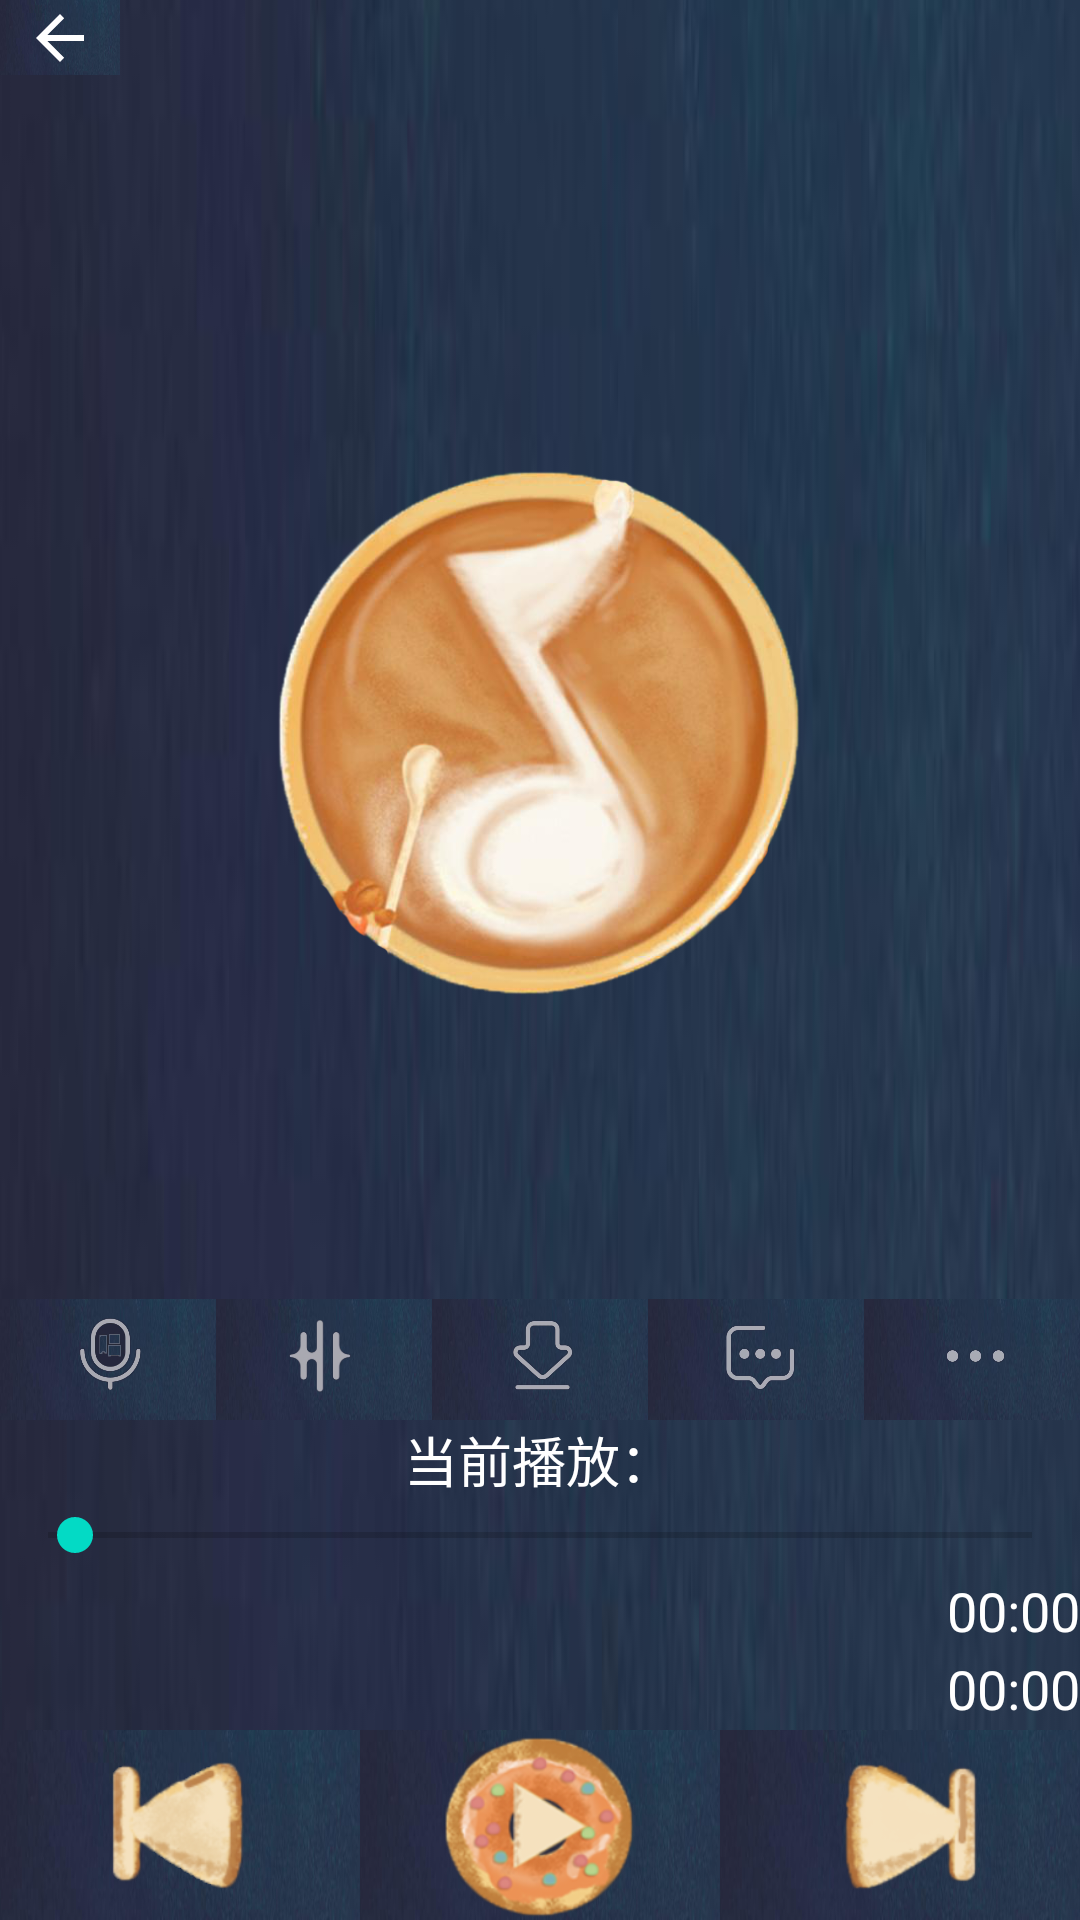

Produce the Android XML layout that renders to this screen, including the resource entries it uses.
<!-- AndroidManifest.xml: application theme Theme.QQMusic -->
<!-- res/layout/player.xml -->
<?xml version="1.0" encoding="utf-8"?>
<androidx.constraintlayout.widget.ConstraintLayout
    xmlns:android="http://schemas.android.com/apk/res/android"
    xmlns:app="http://schemas.android.com/apk/res-auto"
    xmlns:tools="http://schemas.android.com/tools"
    android:layout_width="match_parent"
    android:layout_height="match_parent"
    >


    <LinearLayout

        android:layout_width="match_parent"
        android:layout_height="match_parent"
        android:orientation="vertical"

        android:background="@drawable/background4">

        <LinearLayout
            android:layout_width="match_parent"
            android:layout_height="400dp"
            android:layout_weight="1"
            android:orientation="horizontal">

            <LinearLayout
                android:layout_width="match_parent"
                android:layout_height="wrap_content"
                android:layout_weight="1"
                android:orientation="vertical">

                <ImageButton
                    android:id="@+id/back"
                    android:layout_width="40dp"
                    android:layout_height="50dp"
                    android:layout_weight="1"
                    android:background="@drawable/background4"
                    android:onClick="id_tab_back_onclick"
                    app:srcCompat="@drawable/abc_vector_test" />

                <ImageView
                    android:id="@+id/iv_disk"
                    android:layout_width="wrap_content"
                    android:layout_height="wrap_content"
                    android:layout_weight="1"
                    app:srcCompat="@drawable/round1" />
            </LinearLayout>
        </LinearLayout>

        <LinearLayout
            android:layout_width="match_parent"
            android:layout_height="7dp"
            android:layout_weight="1"
            android:background="@drawable/background4"
            android:orientation="horizontal">

            <ImageButton
                android:id="@+id/imageButton3"
                android:layout_width="wrap_content"
                android:layout_height="wrap_content"
                android:layout_weight="1"
                android:background="@drawable/background4"
                app:srcCompat="@mipmap/down1" />

            <ImageButton
                android:id="@+id/imageButton4"
                android:layout_width="wrap_content"
                android:layout_height="wrap_content"
                android:layout_weight="1"
                android:background="@drawable/background4"
                app:srcCompat="@mipmap/down2" />

            <ImageButton
                android:id="@+id/down"
                android:layout_width="wrap_content"
                android:layout_height="wrap_content"
                android:layout_weight="1"
                android:background="@drawable/background4"
                android:onClick="id_tab_down_onclick"
                app:srcCompat="@mipmap/down3" />

            <ImageButton
                android:id="@+id/imageButton6"
                android:layout_width="wrap_content"
                android:layout_height="wrap_content"
                android:layout_weight="1"
                android:background="@drawable/background4"
                app:srcCompat="@mipmap/down4" />

            <ImageButton
                android:id="@+id/imageButton7"
                android:layout_width="wrap_content"
                android:layout_height="wrap_content"
                android:layout_weight="1"
                android:background="@drawable/background4"
                app:srcCompat="@mipmap/down5" />
        </LinearLayout>

        <LinearLayout
            android:layout_width="match_parent"
            android:layout_height="70dp"
            android:layout_weight="1"
            android:orientation="horizontal">

            <LinearLayout
                android:layout_width="match_parent"
                android:layout_height="match_parent"
                android:orientation="vertical">

                <LinearLayout
                    android:layout_width="match_parent"
                    android:layout_height="10dp"
                    android:layout_weight="1"
                    android:orientation="horizontal">

                    <TextView
                        android:id="@+id/tv_song_name"
                        android:layout_width="match_parent"
                        android:layout_height="wrap_content"
                        android:layout_weight="1"
                        android:gravity="center"
                        android:text="当前播放："
                        android:textColor="@color/white"
                        android:textSize="18sp" />

                    <TextView
                        android:id="@+id/tv_song_singer"
                        android:layout_width="1dp"
                        android:layout_height="wrap_content"
                        android:layout_weight="1"
                        android:textColor="@color/white"
                        android:textSize="18sp" />

                </LinearLayout>

                <SeekBar
                    android:id="@+id/sb_progress"
                    android:layout_width="match_parent"
                    android:layout_height="10dp"
                    android:layout_weight="1"
                    android:maxHeight="10dp"

                    android:thumbOffset="0dp" />

                <TextView
                    android:id="@+id/tv_progress_current"
                    android:layout_width="match_parent"
                    android:layout_height="10dp"
                    android:layout_weight="1"
                    android:gravity="right"
                    android:text="00:00"
                    android:textColor="@color/white"
                    android:textSize="18sp" />

                <TextView
                    android:id="@+id/tv_progress_total"
                    android:layout_width="match_parent"
                    android:layout_height="10dp"
                    android:layout_weight="1"
                    android:gravity="right"
                    android:text="00:00"
                    android:textColor="@color/white"
                    android:textSize="18sp" />

            </LinearLayout>
        </LinearLayout>

        <LinearLayout
            android:id="@+id/rl_control"
            android:layout_width="match_parent"
            android:layout_height="30dp"
            android:layout_weight="1"
            android:background="@drawable/background4"

            android:orientation="horizontal">

            <ImageButton
                android:id="@+id/btn_prev"
                android:layout_width="wrap_content"
                android:layout_height="wrap_content"
                android:layout_weight="1"
                android:background="@drawable/background4"
                android:scaleType="fitCenter"

                app:srcCompat="@drawable/before" />

            <ImageButton
                android:id="@+id/btn_play_pause"
                android:layout_width="wrap_content"
                android:layout_height="wrap_content"
                android:layout_weight="1"
                android:background="@drawable/background4"

                android:scaleType="fitCenter"
                app:srcCompat="@drawable/purse" />


            <ImageButton
                android:id="@+id/btn_next"
                android:layout_width="wrap_content"
                android:layout_height="wrap_content"
                android:layout_weight="1"
                android:background="@drawable/background4"
                android:scaleType="fitCenter"
                app:srcCompat="@drawable/next" />
        </LinearLayout>
    </LinearLayout>

</androidx.constraintlayout.widget.ConstraintLayout>
<!-- resources referenced by this layout -->
<resources>
  <!-- drawable background4: png bitmap (drawable-v24, 62700 bytes) -->
  <!-- drawable before: png bitmap (drawable-v24, 17740 bytes) -->
  <!-- drawable next: png bitmap (drawable-v24, 14135 bytes) -->
  <!-- drawable purse: png bitmap (drawable-v24, 34122 bytes) -->
  <!-- drawable round1: png bitmap (drawable-v24, 278257 bytes) -->
  <!-- mipmap down1: png bitmap (mipmap-xxhdpi, 5161 bytes) -->
  <!-- mipmap down2: png bitmap (mipmap-xxhdpi, 2909 bytes) -->
  <!-- mipmap down3: png bitmap (mipmap-xxhdpi, 3763 bytes) -->
  <!-- mipmap down4: png bitmap (mipmap-xxhdpi, 3371 bytes) -->
  <!-- mipmap down5: png bitmap (mipmap-xxhdpi, 1230 bytes) -->
  <style name="Theme.QQMusic" parent="Theme.MaterialComponents.DayNight.NoActionBar">
          
          <item name="colorPrimary">@color/purple_500</item>
          <item name="colorPrimaryVariant">@color/purple_700</item>
          <item name="colorOnPrimary">@color/white</item>
          
          <item name="colorSecondary">@color/teal_200</item>
          <item name="colorSecondaryVariant">@color/teal_700</item>
          <item name="colorOnSecondary">@color/black</item>
          
          <item name="android:statusBarColor" tools:targetApi="l">?attr/colorPrimaryVariant</item>
          
      </style>
  <!-- not gathered from this repository: default colours our renderer supplied (Android Studio template values) -->
  <color name="purple_500">#FF6200EE</color>
  <color name="purple_700">#FF3700B3</color>
  <color name="teal_200">#FF03DAC5</color>
  <color name="teal_700">#FF018786</color>
  <color name="black">#FF000000</color>
  <color name="white">#FFFFFFFF</color>
</resources>
